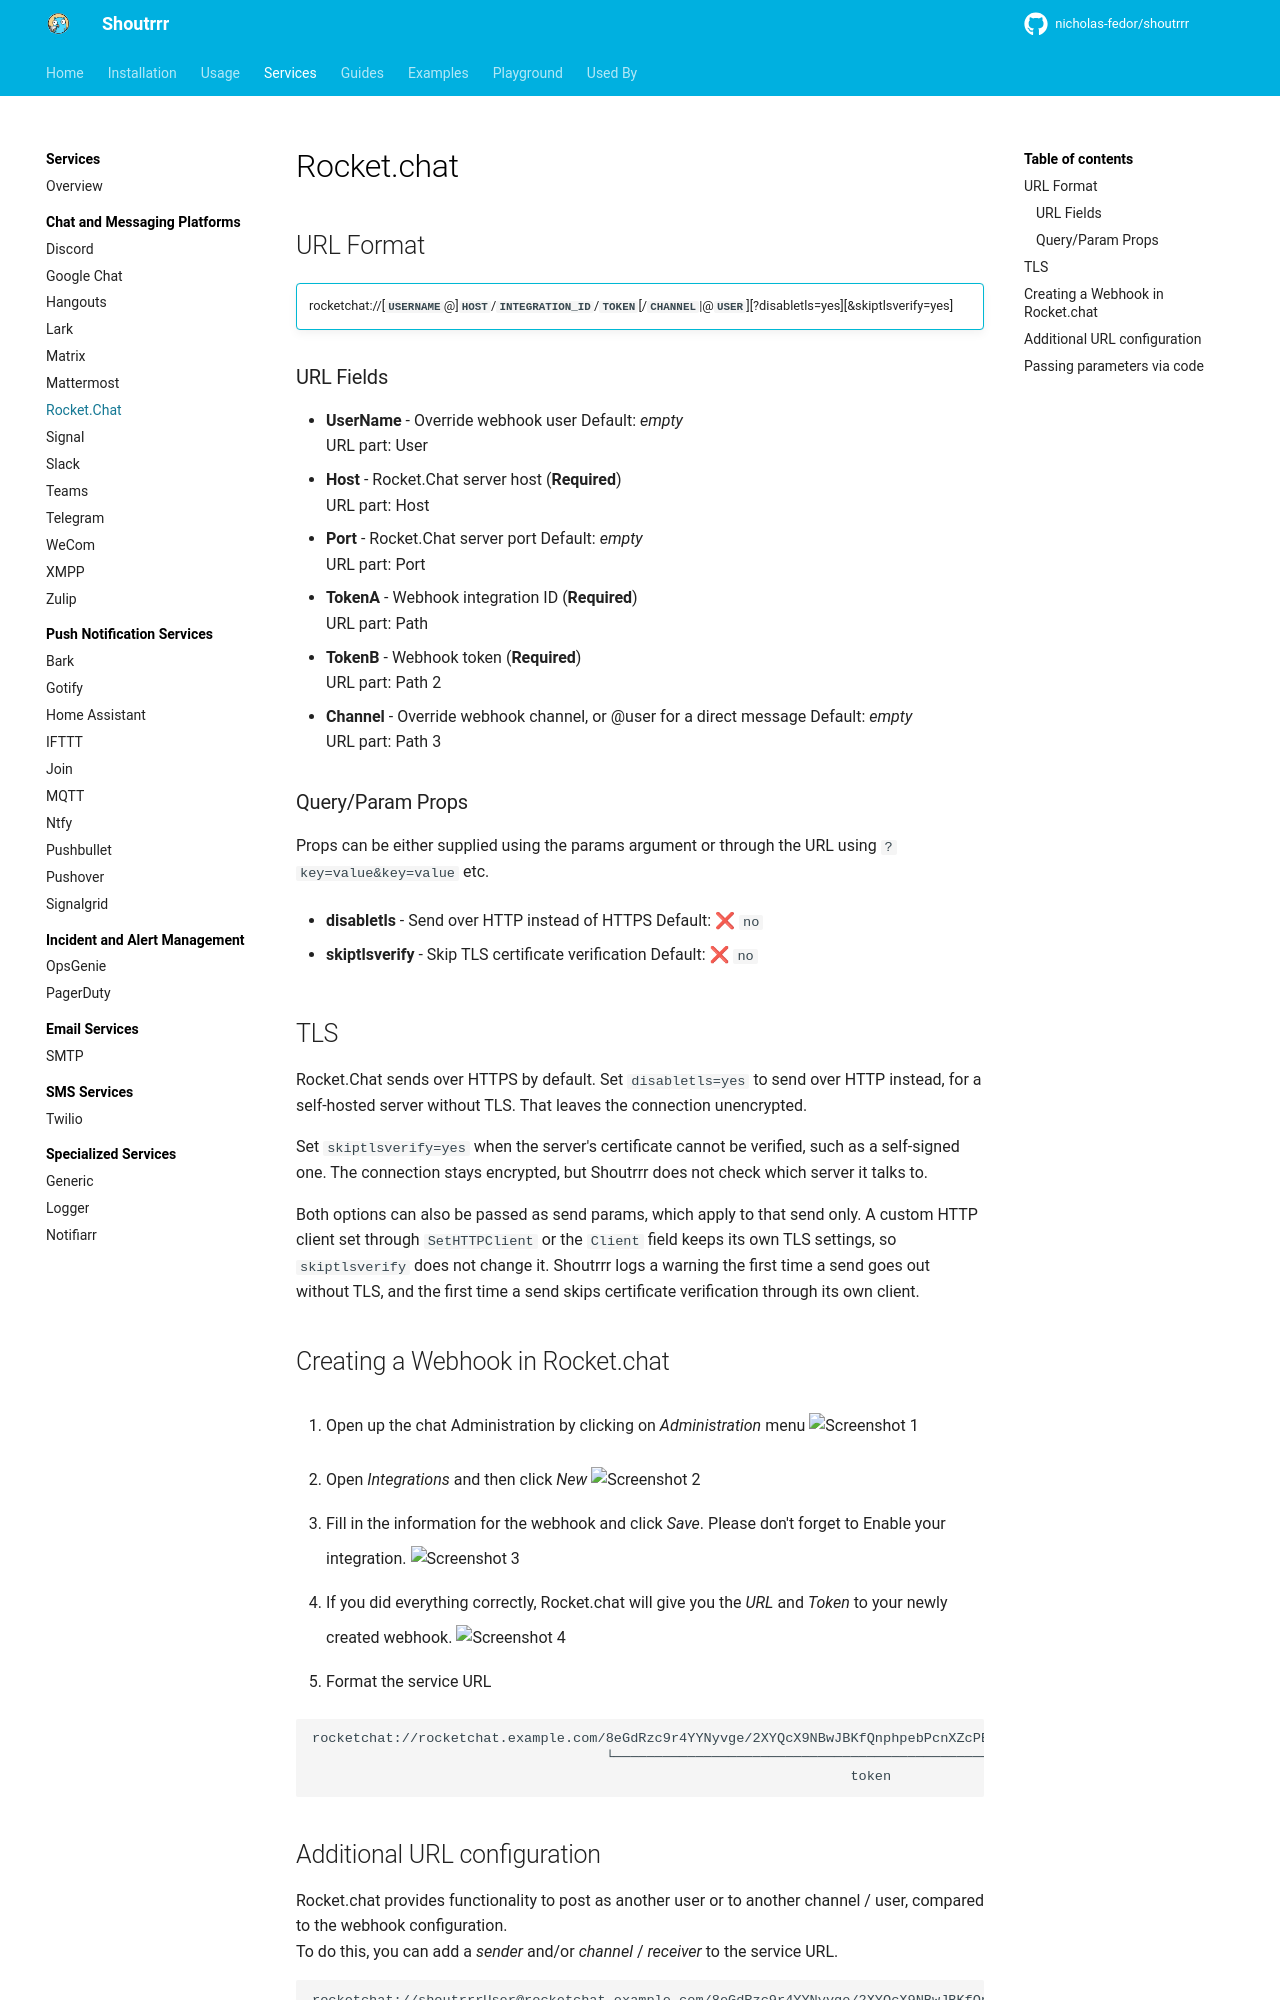

repository: nicholas-fedor/shoutrrr · page: v0.25.0/services/chat/rocketchat/index.html · generator: mkdocs

# Rocket.chat

## URL Format

!!! info ""
    rocketchat://[__`USERNAME`__@]__`HOST`__/__`INTEGRATION_ID`__/__`TOKEN`__[/__`CHANNEL`__&#124;@__`USER`__][?disabletls=yes][&skiptlsverify=yes]

--8<-- "docs/services/chat/rocketchat/config.md"

## TLS

Rocket.Chat sends over HTTPS by default.
Set `disabletls=yes` to send over HTTP instead, for a self-hosted server without TLS.
That leaves the connection unencrypted.

Set `skiptlsverify=yes` when the server's certificate cannot be verified, such as a self-signed one.
The connection stays encrypted, but Shoutrrr does not check which server it talks to.

Both options can also be passed as send params, which apply to that send only.
A custom HTTP client set through `SetHTTPClient` or the `Client` field keeps its own TLS settings, so `skiptlsverify` does not change it.
Shoutrrr logs a warning the first time a send goes out without TLS, and the first time a send skips certificate verification through its own client.

## Creating a Webhook in Rocket.chat

1. Open up the chat Administration by clicking on *Administration* menu
![Screenshot 1](1.png)

2. Open *Integrations* and then click *New*
![Screenshot 2](2.png)

3. Fill in the information for the webhook and click *Save*. Please don't forget to Enable your integration.
![Screenshot 3](3.png)

5. If you did everything correctly, Rocket.chat will give you the *URL* and *Token* to your newly created webhook.
![Screenshot 4](4.png)

6. Format the service URL

```url
rocketchat://rocketchat.example.com/8eGdRzc9r4YYNyvge/2XYQcX9NBwJBKfQnphpebPcnXZcPEi32Nt4NKJfrnbhsbRfX
                                    └────────────────────────────────────────────────────────────────┘
                                                                  token
```
